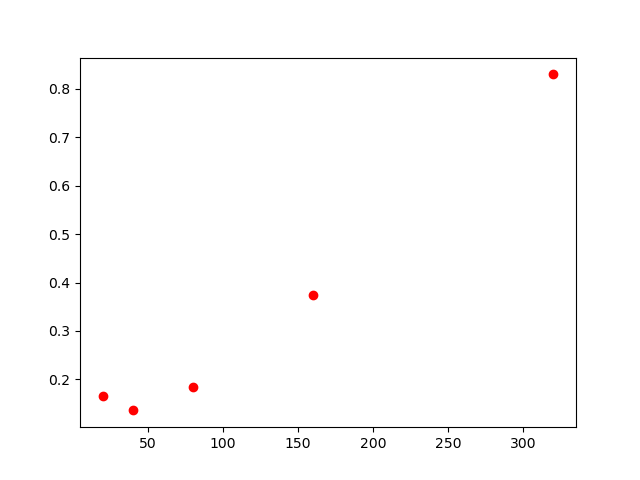

Values plotted in this chart, from the file beside it:
, lambda, chi2
0, 20, 0.166
1, 40, 0.136
2, 80, 0.184
3, 160, 0.374
4, 320, 0.830
